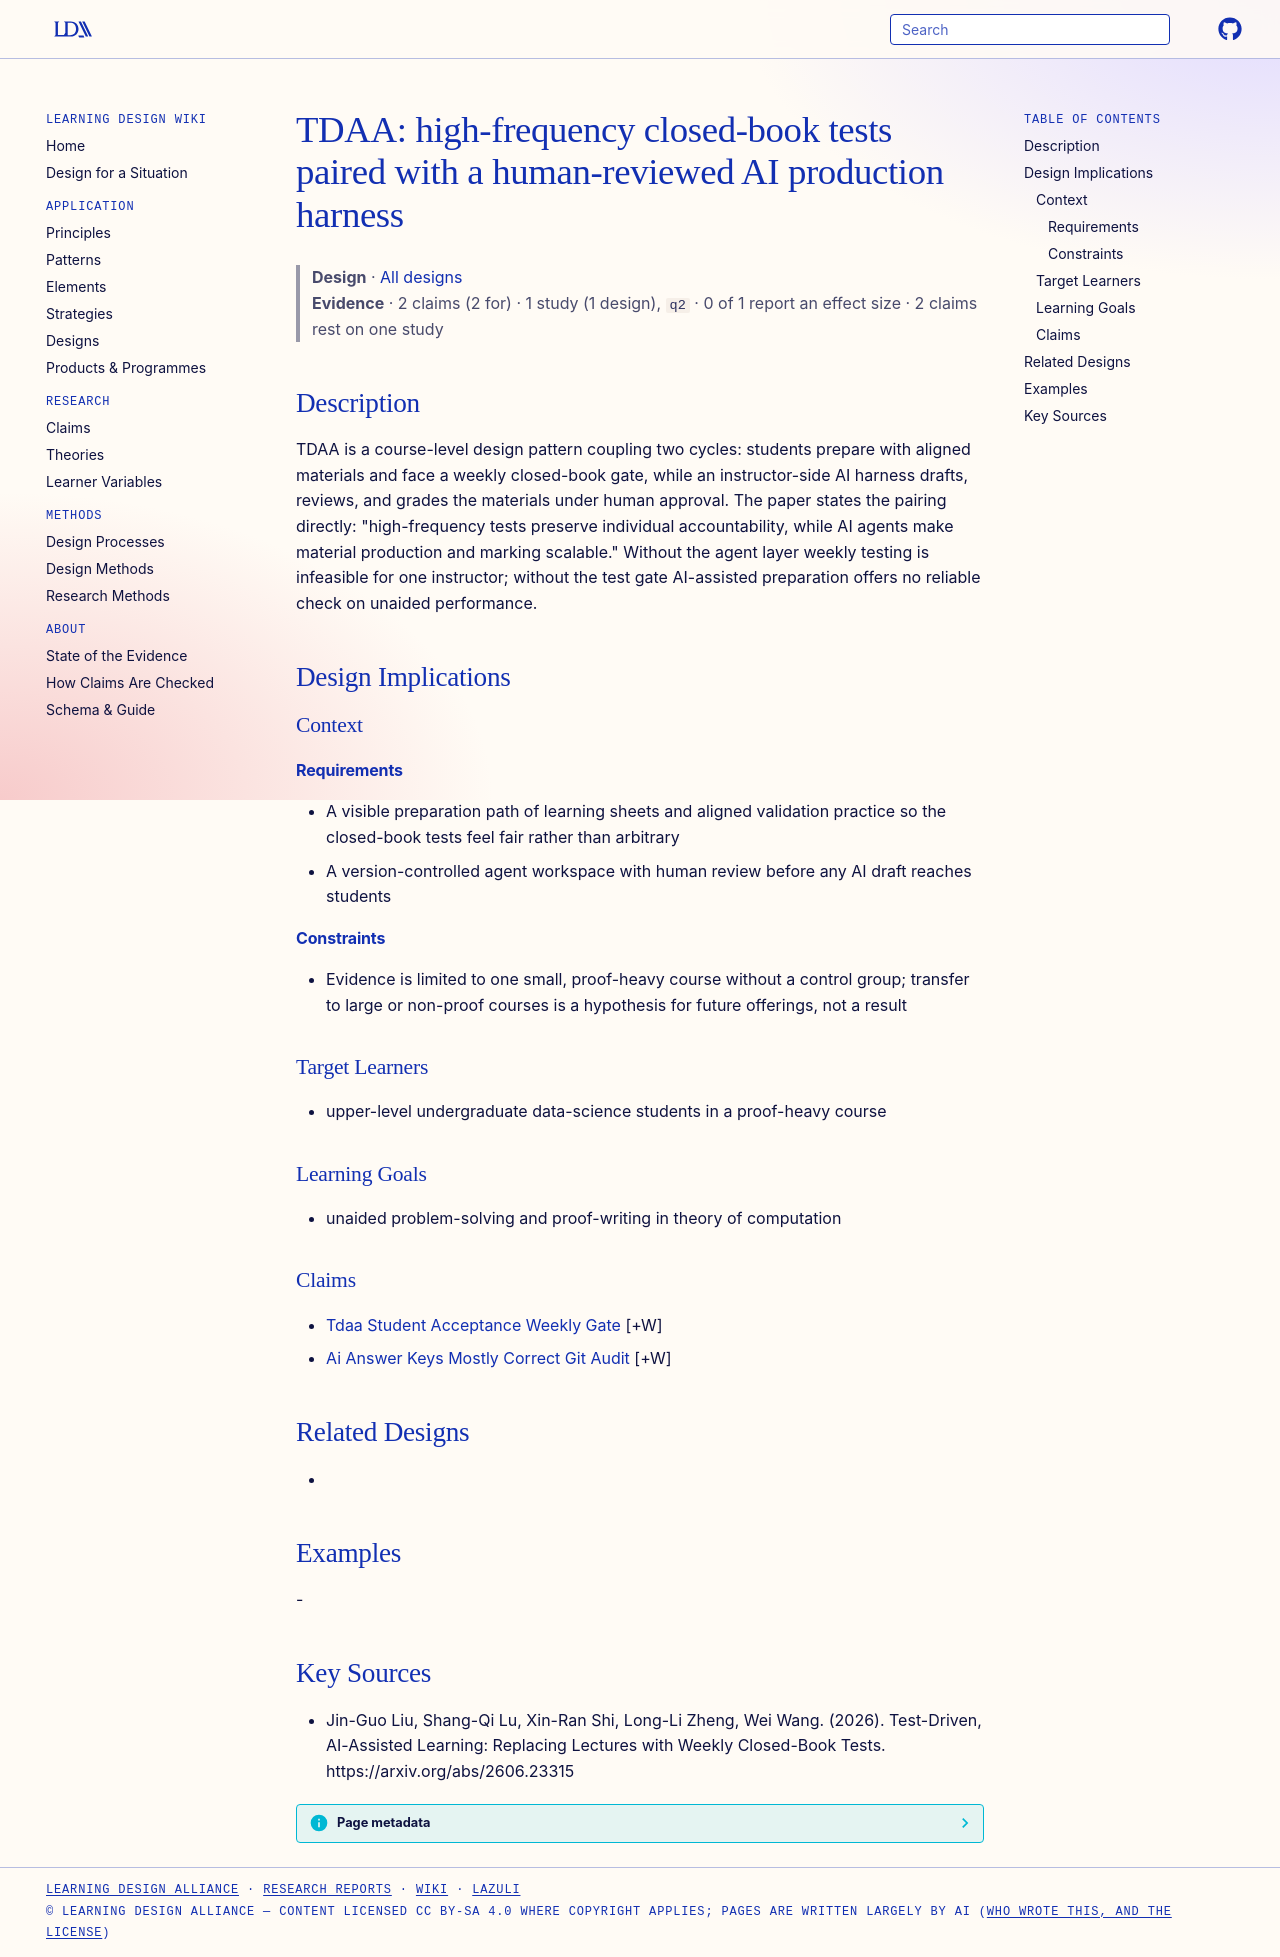

repository: Learning-Design-Alliance/learning-wiki · page: designs/tdaa-test-driven-ai-assisted-pattern/index.html · generator: mkdocs

---
type: design
id: tdaa-test-driven-ai-assisted-pattern
title: "TDAA: high-frequency closed-book tests paired with a human-reviewed AI production harness"
description: "TDAA is a course-level design pattern coupling two cycles: students prepare with aligned materials and face a weekly closed-book gate, while an instructor-side AI harness drafts, reviews, and grades the materials unde..."
status: review
generated:
  by: "process:settle-candidates"
  at: 2026-10-12
sources:
  - id: jin-guo-liu-2026
    resource: "https://arxiv.org/abs/2606.23315"
    title: "Jin-Guo Liu, Shang-Qi Lu, Xin-Ran Shi, Long-Li Zheng, Wei Wang. (2026). Test-Driven, AI-Assisted Learning: Replacing Lectures with Weekly Closed-Book Tests. https://arxiv.org/abs/2606.23315"
    author: Jin-Guo Liu, Shang-Qi Lu, Xin-Ran Shi, Long-Li Zheng, Wei Wang
---

# TDAA: high-frequency closed-book tests paired with a human-reviewed AI production harness

> **Design** · [All designs](index.md)
> **Evidence** · 2 claims (2 for) · 1 study (1 design), `q2` · 0 of 1 report an effect size · 2 claims rest on one study

## Description
TDAA is a course-level design pattern coupling two cycles: students prepare with aligned materials and face a weekly closed-book gate, while an instructor-side AI harness drafts, reviews, and grades the materials under human approval. The paper states the pairing directly: "high-frequency tests preserve individual accountability, while AI agents make material production and marking scalable." Without the agent layer weekly testing is infeasible for one instructor; without the test gate AI-assisted preparation offers no reliable check on unaided performance.

## Design Implications

### Context
#### Requirements
- A visible preparation path of learning sheets and aligned validation practice so the closed-book tests feel fair rather than arbitrary
- A version-controlled agent workspace with human review before any AI draft reaches students
#### Constraints
- Evidence is limited to one small, proof-heavy course without a control group; transfer to large or non-proof courses is a hypothesis for future offerings, not a result

### Target Learners
- upper-level undergraduate data-science students in a proof-heavy course

### Learning Goals
- unaided problem-solving and proof-writing in theory of computation

### Claims
- [Tdaa Student Acceptance Weekly Gate](../claims/tdaa-student-acceptance-weekly-gate.md) [+W]
- [Ai Answer Keys Mostly Correct Git Audit](../claims/ai-answer-keys-mostly-correct-git-audit.md) [+W]

## Related Designs
- 

## Examples
-

## Key Sources
- Jin-Guo Liu, Shang-Qi Lu, Xin-Ran Shi, Long-Li Zheng, Wei Wang. (2026). Test-Driven, AI-Assisted Learning: Replacing Lectures with Weekly Closed-Book Tests. https://arxiv.org/abs/2606.23315
